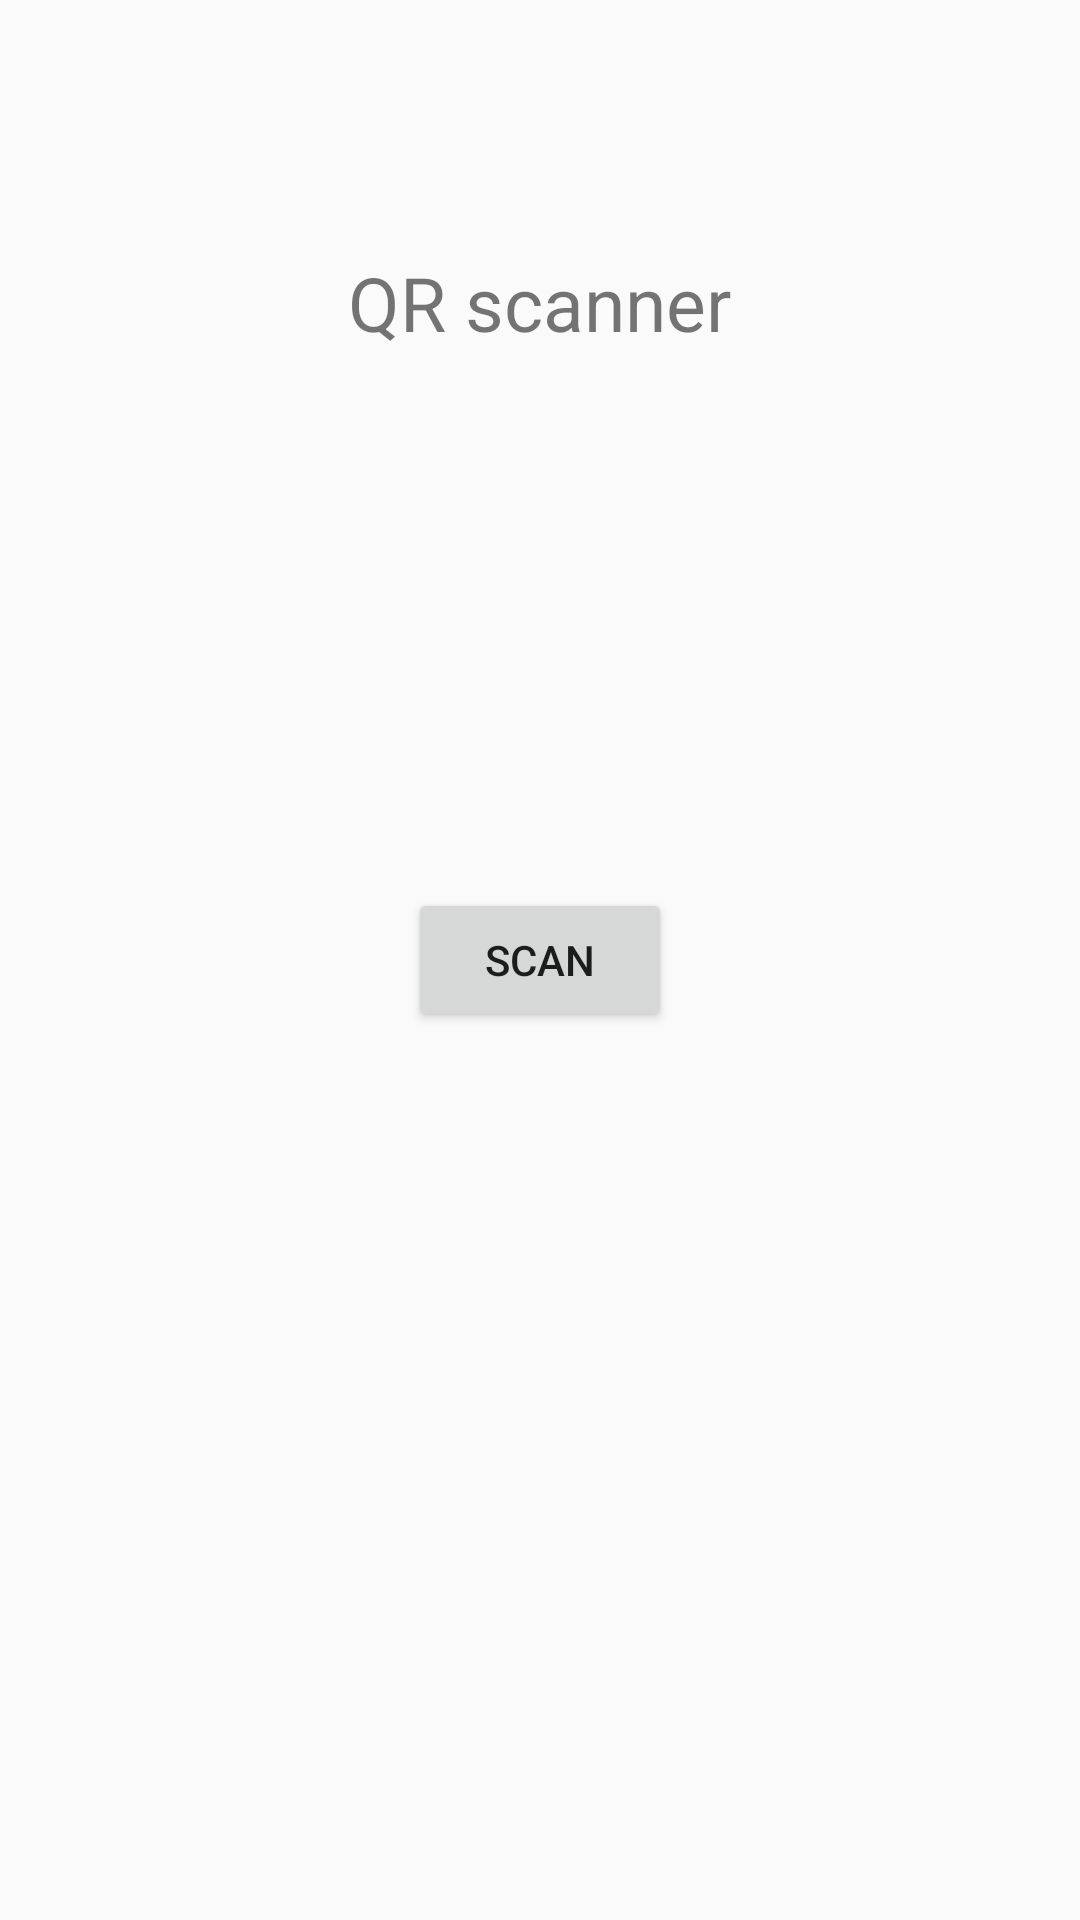

Layout XML and referenced resources for this Android screen:
<!-- AndroidManifest.xml: application theme AppTheme -->
<!-- res/layout/activity_qreader.xml -->
<?xml version="1.0" encoding="utf-8"?>
<RelativeLayout xmlns:android="http://schemas.android.com/apk/res/android"
    android:layout_width="match_parent" android:layout_height="match_parent">
    <TextView
        android:layout_width="wrap_content"
        android:layout_height="wrap_content"
        android:text="QR scanner"
        android:textSize = "25dp"
        android:layout_alignParentTop="true"
        android:layout_centerHorizontal="true"
        android:layout_marginTop="84dp" />
    <Button
        android:layout_width="wrap_content"
        android:layout_height="wrap_content"
        android:layout_centerHorizontal="true"
        android:layout_centerVertical="true"
        android:text="SCAN"
        android:id="@+id/scan_btn"/>
</RelativeLayout>
<!-- resources referenced by this layout -->
<resources>
  <style name="AppTheme" parent="Theme.AppCompat.Light.DarkActionBar">
          
          <item name="colorPrimary">@color/colorPrimary</item>
          <item name="colorPrimaryDark">@color/colorPrimaryDark</item>
          <item name="colorAccent">@color/colorAccent</item>
      </style>
  <color name="colorPrimary">#3F51B5</color>
  <color name="colorPrimaryDark">#303F9F</color>
  <color name="colorAccent">#fec2c2</color>
</resources>
